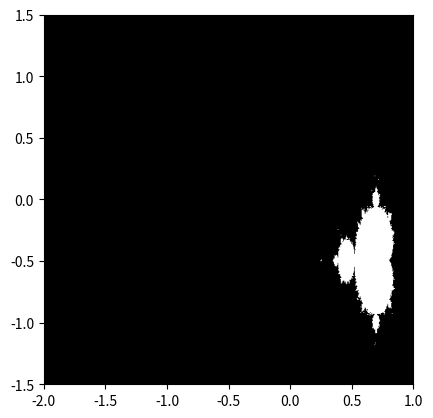

Here is the Python script that generated this plot:
import numpy as np
import matplotlib.pyplot as plt
from numpy import newaxis

def compute_mandelbrot(N_max, some_threshold, nx, ny):
    # A grid of c-values
    x = np.linspace(-10, 1, nx)
    y = np.linspace(-3, 1.5, ny)

    c = x[:,newaxis] + 1j*y[newaxis,:]

    print(c.shape)
    
    # Mandelbrot iteration

    z = c
    for j in range(N_max):
        z = z**2 + c

    mandelbrot_set = (abs(z) < some_threshold)

    return mandelbrot_set

mandelbrot_set = compute_mandelbrot(50, 50., 601, 401)

plt.imshow(mandelbrot_set.T, extent=[-2, 1, -1.5, 1.5])
plt.gray()
plt.show()